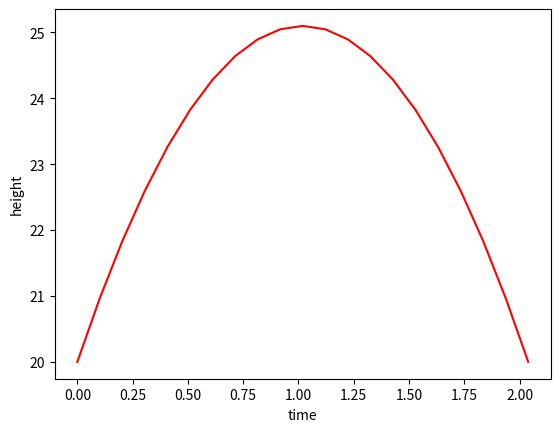

Reproduce this figure in Python.
"""
This program is a modified version of Exercise 2.7 in "A Primer on
Scientific Programming with Python", ed. 4, by Langtangen.

User specifies initial positive velocity v0 and position h0. Time interval from
t = 0 to t = 2v0/9.81 is uniformly partioned into n intervals, where n is specified
by user.

Program plots height as function of time and prints table
of time and height values. 
"""

import numpy as np
import matplotlib.pyplot as plt

def height(h0,v0,t):

    """
    height as function of initial height, initial velocity and time
    """
    
    return h0 + v0*t - (1/2)*9.81*(t**2) 


def tMax(v0):

    """
    t value where object returns to initial height
    """
    
    return 2*v0/9.81


def unif(n,T):

    """
    returns array of uniformly spaced points in time
    """
    
    return np.array(list(map(lambda i: i * T / n, range(n + 1))))

##################################

"""
User specifed values for h0, v0 and n
"""

h0 = 20
v0 = 10
T = tMax(v0)
n = 20

t_vals = unif(n,T)
y_vals = height(h0,v0,t_vals)

##################################

"""
Generating table of values
"""

print(' time | height')
print('---------------')

i = 0
while i < len(t_vals):
    print(f" {round(t_vals[i],2):.2f} | {round(y_vals[i],2):.2f}")
    i += 1
        
        
##################################

"""
Plotting figure
"""
        
plt.plot(t_vals,y_vals,'r')
plt.xlabel('time')
plt.ylabel('height')
plt.show()




